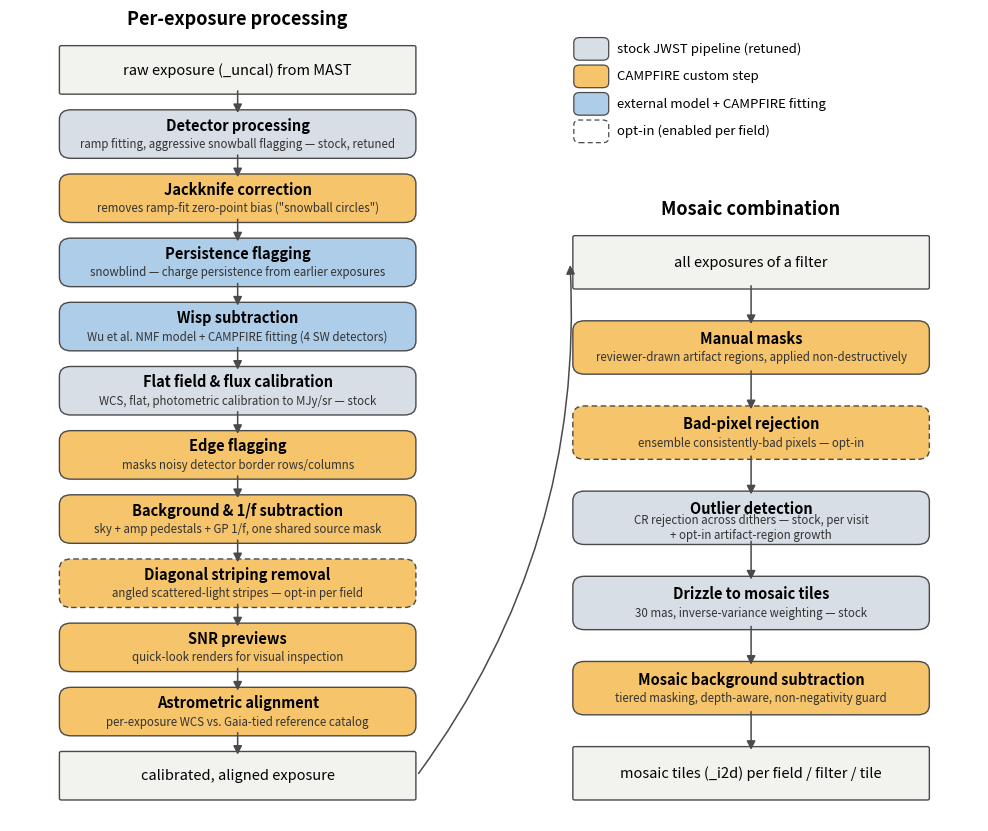

Write Python code to recreate this figure.
import matplotlib
matplotlib.use('Agg')
import matplotlib.pyplot as plt
from matplotlib.patches import FancyBboxPatch, FancyArrowPatch

C_STOCK = '#d8dee6'   # stock jwst (possibly retuned)
C_CF    = '#f5c46b'   # CAMPFIRE custom
C_EXT   = '#aecde8'   # third-party model/package + CAMPFIRE fitting
C_DATA  = '#f2f2ee'   # data products
EDGE    = '#4a4a4a'

fig, ax = plt.subplots(figsize=(12.5, 10.5))
ax.set_xlim(0, 1); ax.set_ylim(0, 1); ax.axis('off')

def box(x, y, w, h, text, sub, color, dashed=False, data=False):
    style = 'round,pad=0.004,rounding_size=0.012' if not data else 'round,pad=0.004,rounding_size=0.002'
    p = FancyBboxPatch((x, y), w, h, boxstyle=style,
                       fc=color, ec=EDGE, lw=1.0,
                       ls=(0, (4, 2.5)) if dashed else '-')
    ax.add_patch(p)
    cy = y + h/2
    if sub:
        ax.text(x + w/2, cy + 0.011, text, ha='center', va='center',
                fontsize=10.5, weight='bold' if not data else 'normal',
                style='italic' if data else 'normal')
        ax.text(x + w/2, cy - 0.0125, sub, ha='center', va='center',
                fontsize=8.3, color='#333333')
    else:
        ax.text(x + w/2, cy, text, ha='center', va='center', fontsize=10.5,
                weight='bold' if not data else 'normal',
                style='italic' if data else 'normal')

def arrow(x, y0, y1):
    ax.add_patch(FancyArrowPatch((x, y0), (x, y1), arrowstyle='-|>',
                                 mutation_scale=13, color=EDGE, lw=1.1,
                                 shrinkA=0, shrinkB=0))

# ---- left column: per-exposure processing ----
LX, LW = 0.055, 0.36
left = [
    ('raw exposure (_uncal) from MAST', None, C_DATA, False, True),
    ('Detector processing', 'ramp fitting, aggressive snowball flagging — stock, retuned', C_STOCK, False, False),
    ('Jackknife correction', 'removes ramp-fit zero-point bias ("snowball circles")', C_CF, False, False),
    ('Persistence flagging', 'snowblind — charge persistence from earlier exposures', C_EXT, False, False),
    ('Wisp subtraction', 'Wu et al. NMF model + CAMPFIRE fitting (4 SW detectors)', C_EXT, False, False),
    ('Flat field & flux calibration', 'WCS, flat, photometric calibration to MJy/sr — stock', C_STOCK, False, False),
    ('Edge flagging', 'masks noisy detector border rows/columns', C_CF, False, False),
    ('Background & 1/f subtraction', 'sky + amp pedestals + GP 1/f, one shared source mask', C_CF, False, False),
    ('Diagonal striping removal', 'angled scattered-light stripes — opt-in per field', C_CF, True, False),
    ('SNR previews', 'quick-look renders for visual inspection', C_CF, False, False),
    ('Astrometric alignment', 'per-exposure WCS vs. Gaia-tied reference catalog', C_CF, False, False),
    ('calibrated, aligned exposure', None, C_DATA, False, True),
]
n = len(left)
top, bot = 0.955, 0.03
bh = 0.052
gap = (top - bot - n*bh) / (n - 1)
ys = [top - (i+1)*bh - i*gap for i in range(n)]
for (t, s, c, d, data), y in zip(left, ys):
    box(LX, y, LW, bh, t, s, c, d, data)
for i in range(n-1):
    arrow(LX + LW/2, ys[i], ys[i+1] + bh)

# ---- right column: mosaic combination ----
RX, RW = 0.585, 0.36
right = [
    ('all exposures of a filter', None, C_DATA, False, True),
    ('Manual masks', 'reviewer-drawn artifact regions, applied non-destructively', C_CF, False, False),
    ('Bad-pixel rejection', 'ensemble consistently-bad pixels — opt-in', C_CF, True, False),
    ('Outlier detection', 'CR rejection across dithers — stock, per visit\n+ opt-in artifact-region growth', C_STOCK, False, False),
    ('Drizzle to mosaic tiles', '30 mas, inverse-variance weighting — stock', C_STOCK, False, False),
    ('Mosaic background subtraction', 'tiered masking, depth-aware, non-negativity guard', C_CF, False, False),
    ('mosaic tiles (_i2d) per field / filter / tile', None, C_DATA, False, True),
]
m = len(right)
rtop = 0.72
rbh = 0.058
rgap = (rtop - bot - m*rbh) / (m - 1)
rys = [rtop - (i+1)*rbh - i*rgap for i in range(m)]
for (t, s, c, d, data), y in zip(right, rys):
    box(RX, y, RW, rbh, t, s, c, d, data)
for i in range(m-1):
    arrow(RX + RW/2, rys[i], rys[i+1] + rbh)

# connector: left bottom -> right top
ax.add_patch(FancyArrowPatch((LX + LW + 0.005, ys[-1] + bh/2),
                             (RX - 0.007, rys[0] + rbh/2),
                             connectionstyle='arc3,rad=0.18',
                             arrowstyle='-|>', mutation_scale=13,
                             color=EDGE, lw=1.1))

# phase headers
ax.text(LX + LW/2, 0.985, 'Per-exposure processing', ha='center', fontsize=13, weight='bold')
ax.text(RX + RW/2, 0.75, 'Mosaic combination', ha='center', fontsize=13, weight='bold')

# legend
lx, ly = 0.585, 0.955
items = [(C_STOCK, 'stock JWST pipeline (retuned)'),
         (C_CF, 'CAMPFIRE custom step'),
         (C_EXT, 'external model + CAMPFIRE fitting')]
for i, (c, lab) in enumerate(items):
    y = ly - i*0.034
    ax.add_patch(FancyBboxPatch((lx, y - 0.011), 0.030, 0.022,
                 boxstyle='round,pad=0.003,rounding_size=0.006', fc=c, ec=EDGE, lw=0.9))
    ax.text(lx + 0.042, y, lab, va='center', fontsize=9.5)
y = ly - 3*0.034
ax.add_patch(FancyBboxPatch((lx, y - 0.011), 0.030, 0.022,
             boxstyle='round,pad=0.003,rounding_size=0.006', fc='white', ec=EDGE, lw=0.9,
             ls=(0, (4, 2.5))))
ax.text(lx + 0.042, y, 'opt-in (enabled per field)', va='center', fontsize=9.5)

fig.savefig('nircam_flow.png', dpi=200, bbox_inches='tight', facecolor='white')
print('saved')
